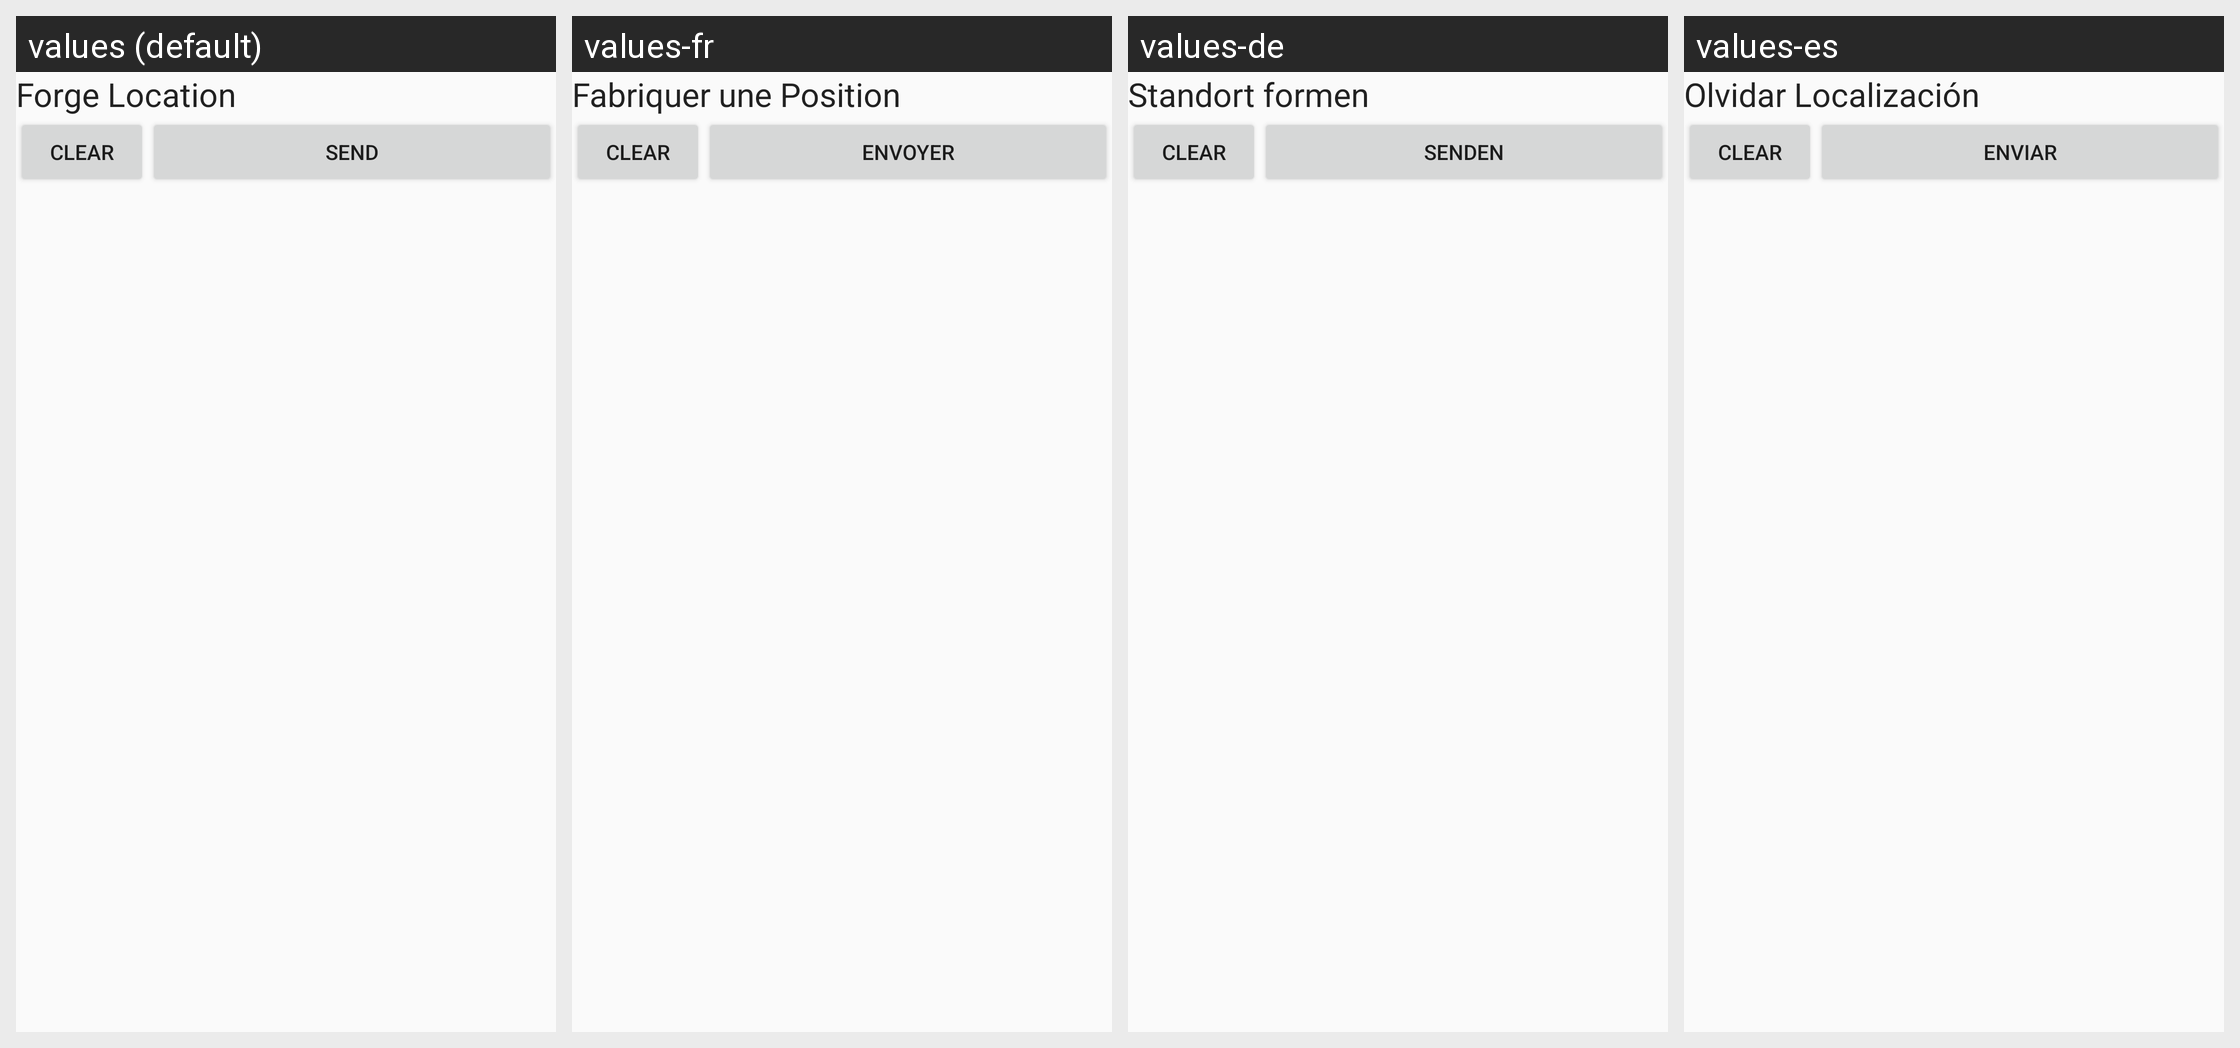

Here is an Android app screen in its default locale and in the app's own translations. Write out the translated-string differences for the strings that appear on this screen.
Android screen res/layout/pane_forge_location.xml rendered under 4 locales, left to right: values (default), values-fr, values-de, values-es. Device: Nexus 5 (rendered at 1080×1920; each locale shown at half size, 540×960, under a caption strip naming it); theme AppTheme.
Other locales in the repository, not shown: values-ja, values-ko, values-nl, values-ru, values-th, values-vi, values-zh-rTW.
Strings drawn on this screen, with the default value and each locale's value (text and hints the layout hard-codes, and strings that could not be matched under every locale, appear in the picture but are not listed):

forge_location
  values: Forge Location
  values-fr: Fabriquer une Position
  values-de: Standort formen
  values-es: Olvidar Localización

clear
  values: Clear
  values-fr: Clear  [not translated; the default value is used]
  values-de: Clear  [not translated; the default value is used]
  values-es: Clear  [not translated; the default value is used]

send
  values: Send
  values-fr: Envoyer
  values-de: Senden
  values-es: Enviar
